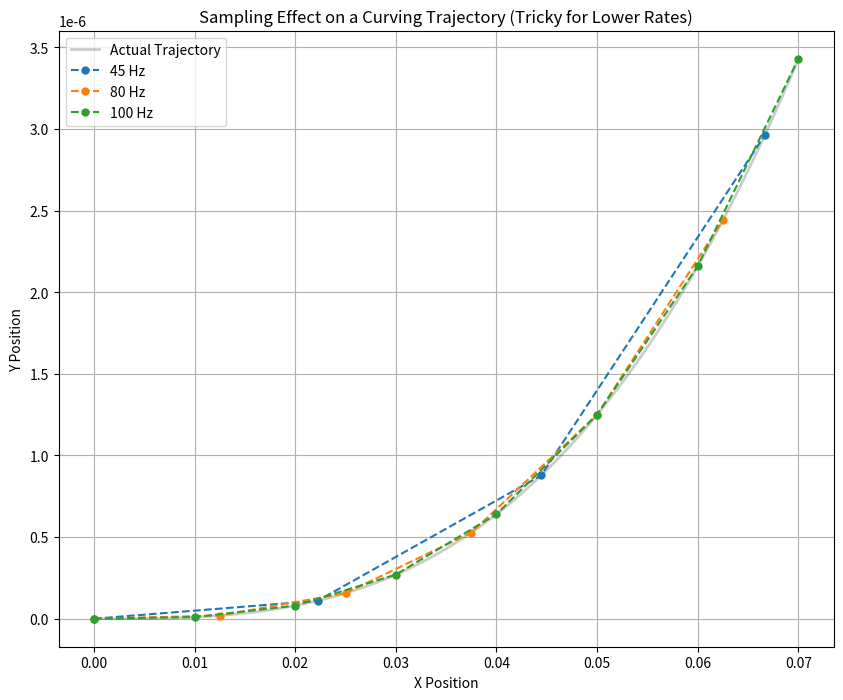

Reproduce this figure in Python.
import numpy as np
import matplotlib.pyplot as plt

def tricky_traj(t):
    # A spiral-like trajectory where curvature increases over time
    # This makes it harder for lower sampling rates to "keep up" with the sharp turns
    x = t * np.cos((t/10)**2)
    y = t * np.sin((t/10)**2)
    return x, y

def plot_sampling_resolution_tricky(trajectory_func, sampling_rates, t_window):
    # Generate fine trajectory for background
    t_fine = np.linspace(t_window[0], t_window[1], 2000)
    x_fine, y_fine = trajectory_func(t_fine)
    
    plt.figure(figsize=(10, 8))
    plt.plot(x_fine, y_fine, 'k-', alpha=0.2, label='Actual Trajectory', linewidth=2)
    
    # Plot for each rate
    for rate in sampling_rates:
        dt = 1.0 / rate
        t_sample = np.arange(t_window[0], t_window[1], dt)
        x_sample, y_sample = trajectory_func(t_sample)
        
        # Displaying with markers
        plt.plot(x_sample, y_sample, marker='o', markersize=5, linestyle='--', label=f'{rate} Hz')
        
    plt.title("Sampling Effect on a Curving Trajectory (Tricky for Lower Rates)")
    plt.xlabel("X Position")
    plt.ylabel("Y Position")
    plt.legend()
    plt.grid(True)
    plt.show()

# 30, 80, 100 Hz
# Time window [0, 3] covers a segment where the spiral tightens
plot_sampling_resolution_tricky(tricky_traj, [45, 80, 100], (0, 0.07))
